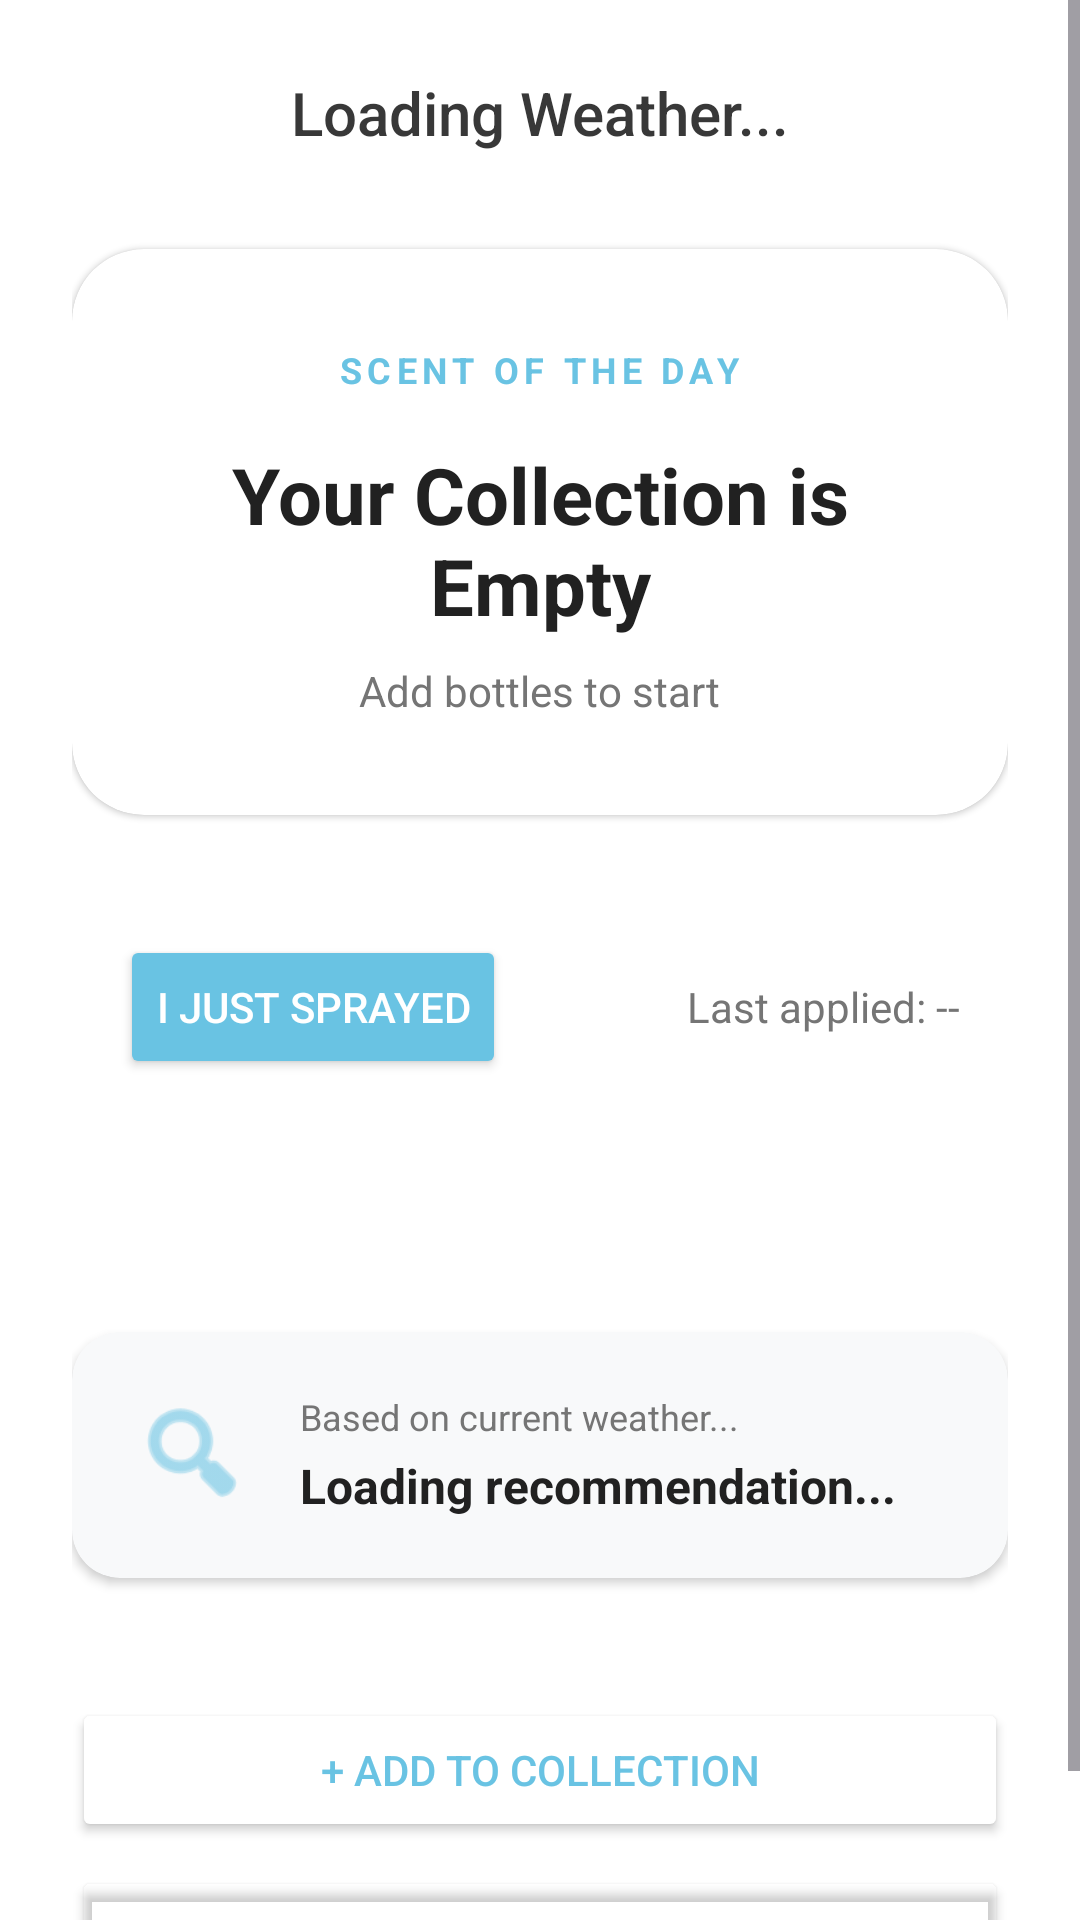

Write the Android layout XML for this screen, with the resource values it uses.
<!-- AndroidManifest.xml: application theme Theme.ScentCast -->
<!-- res/layout/activity_main.xml -->
<?xml version="1.0" encoding="utf-8"?>
<ScrollView xmlns:android="http://schemas.android.com/apk/res/android"
    xmlns:app="http://schemas.android.com/apk/res-auto"
    android:layout_width="match_parent"
    android:layout_height="match_parent"
    android:fillViewport="true">

    <LinearLayout
        android:layout_width="match_parent"
        android:layout_height="wrap_content"
        android:orientation="vertical"
        android:padding="24dp"
        android:gravity="center_horizontal">

        <TextView
            android:id="@+id/tvWeather"
            android:layout_width="wrap_content"
            android:layout_height="wrap_content"
            android:text="Loading Weather..."
            android:textColor="@color/text_primary"
            android:textSize="20sp"
            android:fontFamily="sans-serif-medium"
            android:alpha="0.9"/>

        <androidx.cardview.widget.CardView
            android:layout_width="match_parent"
            android:layout_height="wrap_content"
            android:layout_marginTop="32dp"
            app:cardCornerRadius="24dp"
            app:cardElevation="1dp"
            app:cardBackgroundColor="@color/white"
            app:strokeColor="@color/divider_grey"
            app:strokeWidth="1dp">

            <LinearLayout
                android:layout_width="match_parent"
                android:layout_height="wrap_content"
                android:orientation="vertical"
                android:padding="32dp"
                android:gravity="center">

                <TextView
                    android:layout_width="wrap_content"
                    android:layout_height="wrap_content"
                    android:text="SCENT OF THE DAY"
                    android:textColor="@color/brand_cyan"
                    android:letterSpacing="0.15"
                    android:textSize="12sp"
                    android:textStyle="bold"/>

                <TextView
                    android:id="@+id/tvRecommendation"
                    android:layout_width="wrap_content"
                    android:layout_height="wrap_content"
                    android:text="Your Collection is Empty"
                    android:textSize="26sp"
                    android:textStyle="bold"
                    android:textColor="@color/text_primary"
                    android:textAlignment="center"
                    android:layout_marginTop="16dp"/>

                <TextView
                    android:id="@+id/tvNotes"
                    android:layout_width="wrap_content"
                    android:layout_height="wrap_content"
                    android:text="Add bottles to start"
                    android:textColor="@color/text_secondary"
                    android:layout_marginTop="8dp"/>

            </LinearLayout>
        </androidx.cardview.widget.CardView>

        <LinearLayout
            android:layout_width="match_parent"
            android:layout_height="wrap_content"
            android:orientation="horizontal"
            android:layout_marginTop="24dp"
            android:gravity="center_vertical"
            android:padding="16dp">
            <Button
                android:id="@+id/btnSpray"
                android:layout_width="wrap_content"
                android:layout_height="wrap_content"
                android:text="I Just Sprayed"
                android:backgroundTint="@color/brand_cyan"
                android:textColor="@color/white"/>

            <TextView
                android:id="@+id/tvTimer"
                android:layout_width="match_parent"
                android:layout_height="wrap_content"
                android:text="Last applied: --"
                android:textColor="@color/text_secondary"
                android:gravity="end"
                android:textSize="14sp"/>
        </LinearLayout>

        <TextView
            android:layout_width="match_parent"
            android:layout_height="wrap_content"
            android:text="Discover Something New"
            android:textColor="@color/white"
            android:textStyle="bold"
            android:layout_marginTop="32dp"
            android:textSize="18sp"/>

        <androidx.cardview.widget.CardView
            android:layout_width="match_parent"
            android:layout_height="wrap_content"
            android:layout_marginTop="12dp"
            app:cardCornerRadius="16dp"
            app:cardBackgroundColor="@color/surface_grey">

            <LinearLayout
                android:layout_width="match_parent"
                android:layout_height="wrap_content"
                android:padding="20dp">

                <ImageView
                    android:layout_width="40dp"
                    android:layout_height="40dp"
                    android:src="@android:drawable/ic_menu_search"
                    app:tint="@color/brand_cyan"/>

                <LinearLayout
                    android:layout_width="match_parent"
                    android:layout_height="wrap_content"
                    android:orientation="vertical"
                    android:layout_marginStart="16dp">

                    <TextView
                        android:id="@+id/tvDiscoveryTitle"
                        android:layout_width="wrap_content"
                        android:layout_height="wrap_content"
                        android:text="Based on current weather..."
                        android:textColor="@color/text_secondary"
                        android:textSize="12sp"/>

                    <TextView
                        android:id="@+id/tvDiscoveryName"
                        android:layout_width="wrap_content"
                        android:layout_height="wrap_content"
                        android:text="Loading recommendation..."
                        android:textColor="@color/text_primary"
                        android:textStyle="bold"
                        android:textSize="16sp"
                        android:layout_marginTop="4dp"/>
                </LinearLayout>
            </LinearLayout>
        </androidx.cardview.widget.CardView>

        <Button
            android:id="@+id/btnAdd"
            android:layout_width="match_parent"
            android:layout_height="wrap_content"
            android:text="+ Add to Collection"
            android:layout_marginTop="40dp"
            android:backgroundTint="@color/soft_card"
            android:textColor="@color/brand_cyan"/>

        <Button
            android:id="@+id/btnCollection"
            android:layout_width="match_parent"
            android:layout_height="wrap_content"
            android:text="View My Collection"
            android:layout_marginTop="8dp"
            android:backgroundTint="@android:color/transparent"
            android:textColor="@color/text_secondary"/>

    </LinearLayout>
</ScrollView>
<!-- resources referenced by this layout -->
<resources>
  <color name="brand_cyan">#69C3E3</color>
  <color name="divider_grey">#E0E0E0</color>
  <color name="surface_grey">#F8F9FA</color>
  <color name="text_primary">#212121</color>
  <color name="text_secondary">#757575</color>
  <color name="white">#FFFFFF</color>
  <style name="Theme.ScentCast" parent="Base.Theme.ScentCast" />
  <style name="Base.Theme.ScentCast" parent="Theme.Material3.DayNight.NoActionBar">
          <item name="colorPrimary">@color/brand_cyan</item>
          <item name="colorOnPrimary">@color/white</item> <item name="android:windowBackground">@color/background_light</item>
          <item name="colorSurface">@color/surface_grey</item>
  
          <item name="android:statusBarColor">@color/surface_grey</item>
          <item name="android:windowLightStatusBar">true</item> </style>
  <color name="background_light">#FFFFFF</color>
</resources>
